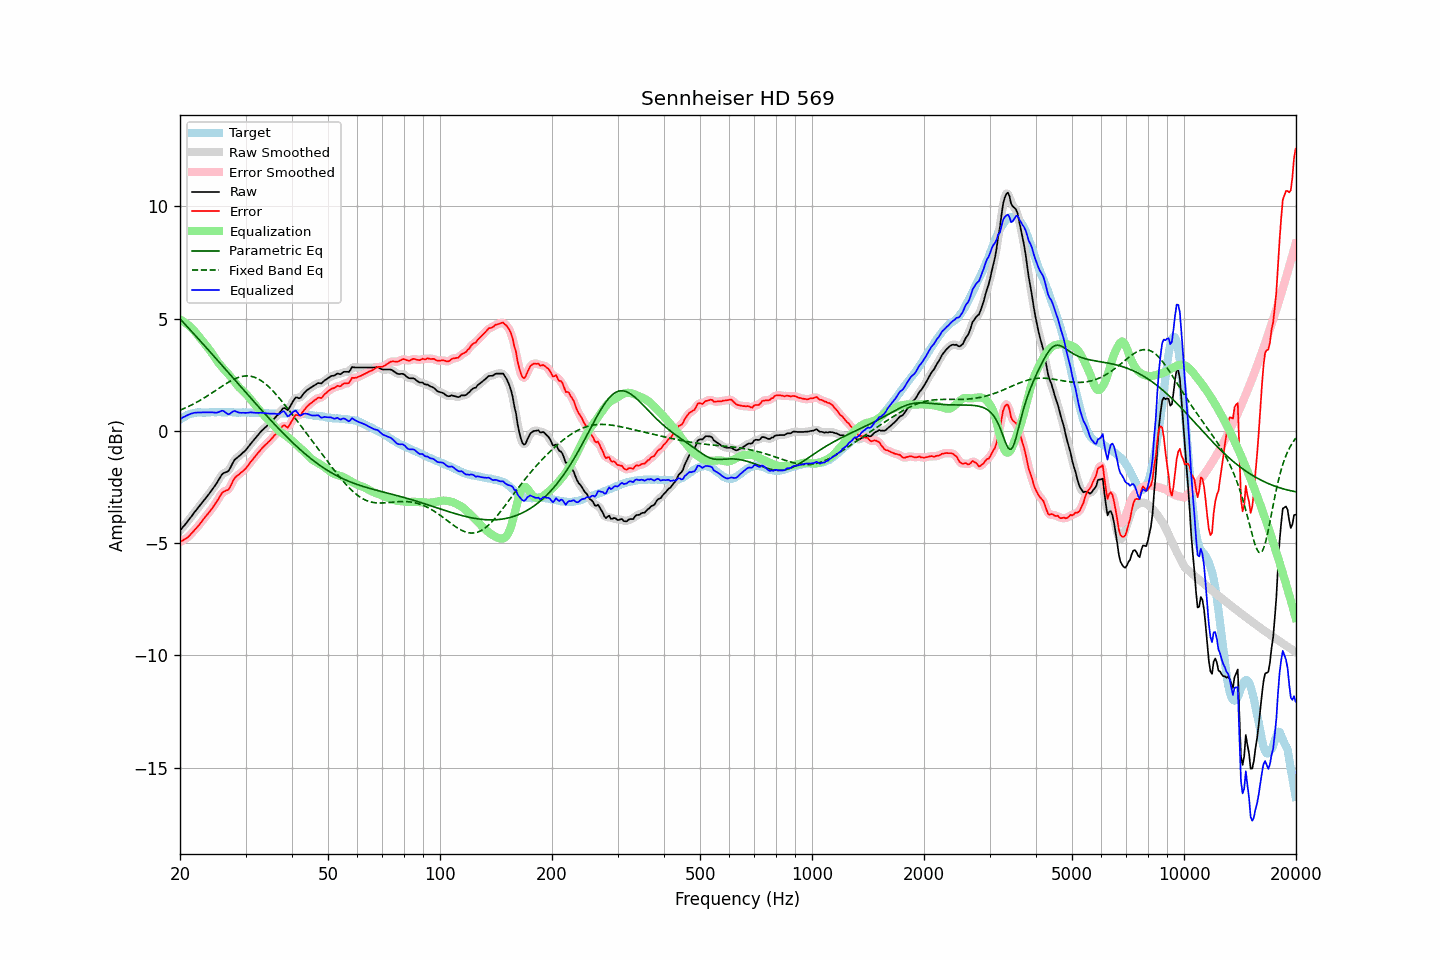

The data file committed next to this chart (first rows):
frequency, raw, error, smoothed, error_smoothed, equalization, parametric_eq, fixed_band_eq, equalized_raw, equalized_smoothed, target
20.00, -4.45, -4.95, -4.45, -4.95, 4.96, 4.98, 0.92, 0.51, 0.51, 0.50
20.20, -4.36, -4.91, -4.36, -4.92, 4.92, 4.91, 0.95, 0.56, 0.56, 0.55
20.40, -4.27, -4.87, -4.28, -4.88, 4.88, 4.83, 0.98, 0.61, 0.60, 0.60
20.61, -4.19, -4.83, -4.19, -4.83, 4.83, 4.75, 1.01, 0.63, 0.64, 0.63
20.81, -4.10, -4.78, -4.10, -4.78, 4.77, 4.68, 1.04, 0.67, 0.67, 0.68
21.02, -4.01, -4.73, -4.01, -4.73, 4.72, 4.60, 1.07, 0.71, 0.71, 0.72
21.23, -3.92, -4.66, -3.92, -4.66, 4.65, 4.52, 1.11, 0.73, 0.74, 0.74
21.44, -3.82, -4.58, -3.82, -4.59, 4.59, 4.44, 1.14, 0.77, 0.76, 0.76
21.66, -3.73, -4.51, -3.73, -4.51, 4.51, 4.37, 1.18, 0.78, 0.79, 0.78
21.87, -3.63, -4.42, -3.63, -4.43, 4.43, 4.29, 1.22, 0.80, 0.80, 0.79
22.09, -3.54, -4.35, -3.54, -4.35, 4.35, 4.21, 1.25, 0.81, 0.81, 0.81
22.31, -3.45, -4.27, -3.45, -4.27, 4.26, 4.13, 1.29, 0.81, 0.81, 0.82
22.54, -3.36, -4.18, -3.36, -4.18, 4.18, 4.05, 1.33, 0.81, 0.81, 0.82
22.76, -3.27, -4.09, -3.27, -4.09, 4.09, 3.97, 1.38, 0.82, 0.82, 0.82
22.99, -3.18, -3.99, -3.18, -3.99, 4.00, 3.89, 1.42, 0.82, 0.82, 0.81
23.22, -3.09, -3.90, -3.09, -3.90, 3.91, 3.81, 1.46, 0.82, 0.82, 0.81
23.45, -3.00, -3.81, -3.00, -3.81, 3.82, 3.73, 1.51, 0.82, 0.82, 0.81
23.69, -2.91, -3.73, -2.91, -3.73, 3.73, 3.65, 1.55, 0.82, 0.82, 0.82
23.92, -2.82, -3.64, -2.82, -3.64, 3.64, 3.57, 1.60, 0.82, 0.82, 0.82
24.16, -2.72, -3.55, -2.72, -3.55, 3.54, 3.49, 1.64, 0.82, 0.82, 0.83
24.40, -2.62, -3.46, -2.62, -3.45, 3.44, 3.41, 1.69, 0.82, 0.82, 0.84
24.65, -2.52, -3.35, -2.52, -3.35, 3.34, 3.33, 1.74, 0.81, 0.81, 0.83
24.89, -2.42, -3.25, -2.42, -3.25, 3.23, 3.25, 1.79, 0.81, 0.81, 0.83
25.14, -2.31, -3.14, -2.31, -3.14, 3.12, 3.17, 1.83, 0.81, 0.81, 0.83
25.39, -2.19, -3.02, -2.19, -3.02, 3.02, 3.09, 1.88, 0.83, 0.83, 0.84
25.65, -2.07, -2.91, -2.07, -2.90, 2.93, 3.01, 1.93, 0.86, 0.87, 0.83
25.91, -1.95, -2.78, -1.97, -2.80, 2.85, 2.93, 1.98, 0.90, 0.88, 0.82
26.16, -1.89, -2.71, -1.90, -2.72, 2.78, 2.84, 2.02, 0.88, 0.88, 0.82
26.43, -1.86, -2.69, -1.86, -2.68, 2.70, 2.76, 2.07, 0.84, 0.84, 0.82
26.69, -1.83, -2.65, -1.84, -2.66, 2.62, 2.68, 2.11, 0.79, 0.78, 0.82
26.96, -1.80, -2.63, -1.78, -2.61, 2.53, 2.60, 2.16, 0.73, 0.75, 0.83
27.23, -1.69, -2.52, -1.69, -2.52, 2.45, 2.52, 2.20, 0.76, 0.76, 0.83
27.50, -1.55, -2.38, -1.55, -2.38, 2.36, 2.44, 2.24, 0.81, 0.81, 0.83
27.77, -1.41, -2.23, -1.42, -2.24, 2.27, 2.35, 2.27, 0.86, 0.85, 0.82
28.05, -1.29, -2.11, -1.31, -2.12, 2.18, 2.27, 2.31, 0.89, 0.87, 0.82
28.33, -1.23, -2.04, -1.23, -2.04, 2.08, 2.19, 2.34, 0.85, 0.86, 0.81
28.62, -1.17, -1.98, -1.17, -1.98, 2.00, 2.11, 2.37, 0.82, 0.83, 0.81
28.90, -1.11, -1.93, -1.11, -1.92, 1.92, 2.03, 2.39, 0.81, 0.81, 0.82
29.19, -1.05, -1.86, -1.05, -1.86, 1.85, 1.95, 2.41, 0.80, 0.80, 0.81
29.48, -0.98, -1.81, -0.99, -1.80, 1.79, 1.86, 2.43, 0.80, 0.80, 0.82
29.78, -0.92, -1.74, -0.92, -1.74, 1.72, 1.78, 2.44, 0.80, 0.80, 0.81
30.08, -0.85, -1.68, -0.85, -1.67, 1.65, 1.70, 2.44, 0.80, 0.80, 0.82
30.38, -0.76, -1.57, -0.76, -1.58, 1.57, 1.62, 2.44, 0.81, 0.81, 0.81
30.68, -0.67, -1.48, -0.67, -1.48, 1.48, 1.54, 2.44, 0.81, 0.81, 0.81
30.99, -0.57, -1.38, -0.58, -1.39, 1.40, 1.46, 2.43, 0.82, 0.82, 0.81
31.30, -0.49, -1.30, -0.49, -1.30, 1.30, 1.38, 2.41, 0.81, 0.81, 0.81
31.61, -0.40, -1.21, -0.40, -1.21, 1.21, 1.30, 2.39, 0.81, 0.81, 0.81
31.93, -0.32, -1.13, -0.32, -1.12, 1.12, 1.22, 2.37, 0.80, 0.80, 0.81
32.24, -0.23, -1.02, -0.23, -1.03, 1.03, 1.14, 2.33, 0.80, 0.80, 0.79
32.57, -0.15, -0.95, -0.15, -0.95, 0.95, 1.06, 2.30, 0.80, 0.80, 0.80
32.89, -0.06, -0.86, -0.07, -0.86, 0.87, 0.98, 2.26, 0.81, 0.80, 0.80
33.22, 0.01, -0.78, 0.01, -0.78, 0.79, 0.90, 2.21, 0.80, 0.80, 0.79
33.55, 0.08, -0.71, 0.08, -0.71, 0.71, 0.82, 2.16, 0.79, 0.79, 0.79
33.89, 0.15, -0.63, 0.15, -0.64, 0.64, 0.74, 2.10, 0.79, 0.79, 0.78
34.23, 0.21, -0.58, 0.21, -0.57, 0.57, 0.66, 2.04, 0.77, 0.78, 0.78
34.57, 0.28, -0.49, 0.27, -0.50, 0.49, 0.58, 1.97, 0.77, 0.77, 0.77
34.92, 0.34, -0.43, 0.34, -0.43, 0.42, 0.51, 1.91, 0.76, 0.77, 0.77
35.27, 0.42, -0.35, 0.42, -0.35, 0.35, 0.43, 1.83, 0.77, 0.77, 0.77
35.62, 0.50, -0.27, 0.50, -0.27, 0.27, 0.35, 1.76, 0.76, 0.76, 0.77
35.97, 0.58, -0.19, 0.57, -0.19, 0.18, 0.28, 1.68, 0.76, 0.76, 0.77
... 635 more rows
